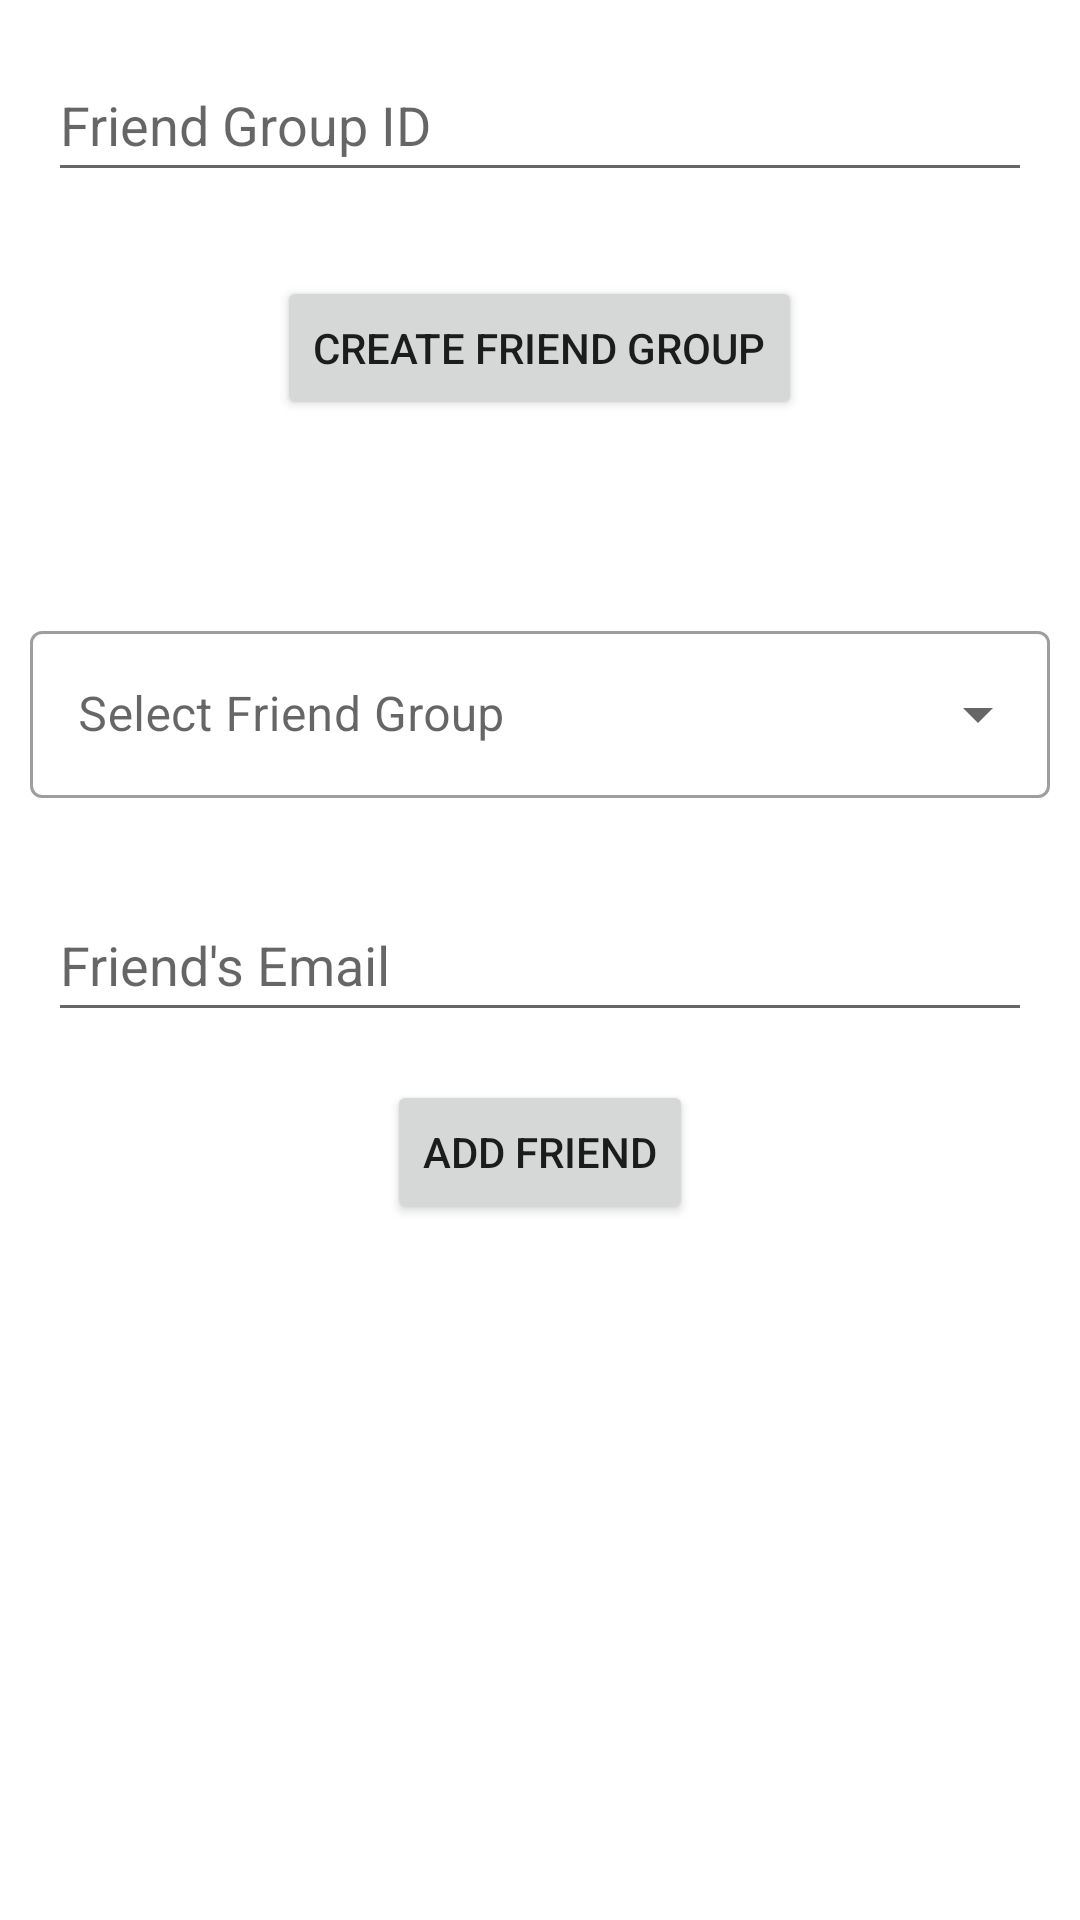

Android layout source for this screen:
<!-- AndroidManifest.xml: application theme Theme.MaterialComponents.Light -->
<!-- res/layout/fragment_friends.xml -->
<?xml version="1.0" encoding="utf-8"?>
<ScrollView
    xmlns:android="http://schemas.android.com/apk/res/android"
    android:layout_width="match_parent"
    android:layout_height="match_parent">

    <RelativeLayout
        android:layout_width="match_parent"
        android:layout_height="wrap_content">

        
        <EditText
            android:id="@+id/editTextFriendGroupId"
            android:layout_width="match_parent"
            android:layout_height="48dp"
            android:layout_alignParentStart="true"
            android:layout_alignParentTop="true"
            android:layout_alignParentEnd="true"
            android:layout_marginStart="16dp"
            android:layout_marginTop="16dp"
            android:layout_marginEnd="16dp"
            android:layout_marginBottom="16dp"
            android:hint="Friend Group ID" />


        <Button
            android:id="@+id/btn_CreateFriendGroup"
            android:layout_width="wrap_content"
            android:layout_height="wrap_content"
            android:layout_below="@+id/editTextFriendGroupId"
            android:layout_centerHorizontal="true"
            android:layout_marginTop="12dp"
            android:text="Create Friend Group" />


        
        <TextView
            android:id="@+id/labelFriendGroup"
            android:layout_width="match_parent"
            android:layout_height="100dp"
            android:layout_above="@+id/dropdown_menu"
            android:layout_below="@+id/btn_CreateFriendGroup"
            android:layout_alignParentStart="true"
            android:layout_marginStart="10dp"
            android:layout_marginTop="20dp"
            android:layout_marginBottom="29dp"
            android:importantForAccessibility="yes"
            android:labelFor="@id/auto_complete_txt"
            android:text="Select a friend group:" />

        <com.google.android.material.textfield.TextInputLayout
            android:id="@+id/dropdown_menu"
            style="@style/Widget.MaterialComponents.TextInputLayout.OutlinedBox.ExposedDropdownMenu"
            android:layout_width="match_parent"
            android:layout_height="wrap_content"
            android:layout_below="@+id/btn_CreateFriendGroup"
            android:layout_marginTop="65dp"
            android:layout_marginLeft="10dp"
            android:layout_marginRight="10dp">

            <AutoCompleteTextView
                android:id="@+id/auto_complete_txt"
                android:layout_width="match_parent"
                android:layout_height="wrap_content"
                android:hint="Select Friend Group"
                android:inputType="none" />
        </com.google.android.material.textfield.TextInputLayout>

        <EditText
            android:id="@+id/editTextFriendName"
            android:layout_width="match_parent"
            android:layout_height="48dp"
            android:layout_below="@id/dropdown_menu"
            android:layout_marginStart="16dp"
            android:layout_marginTop="30dp"
            android:layout_marginEnd="16dp"
            android:layout_marginBottom="16dp"
            android:hint="Friend's Email" />

        <Button
            android:id="@+id/btn_AddFriend"
            android:layout_width="wrap_content"
            android:layout_height="wrap_content"
            android:layout_below="@id/editTextFriendName"
            android:layout_centerHorizontal="true"
            android:text="Add Friend" />

        
        <ListView
            android:id="@+id/listViewFriends"
            android:layout_width="match_parent"
            android:layout_height="wrap_content"
            android:layout_below="@id/btn_AddFriend"
            android:layout_marginStart="16dp"
            android:layout_marginTop="16dp"
            android:layout_marginEnd="16dp"
            android:layout_marginBottom="16dp" />

    </RelativeLayout>
</ScrollView>
<!-- resources referenced by this layout -->
<resources>
  <style name="Theme.MaterialComponents.Light" parent="Base.Theme.MaterialComponents.Light">
          
          <item name="android:navigationBarColor">@android:color/transparent</item>
          <item name="android:statusBarColor">@android:color/transparent</item>
          <item name="android:windowLightStatusBar">?attr/isLightTheme</item>
      </style>
</resources>
